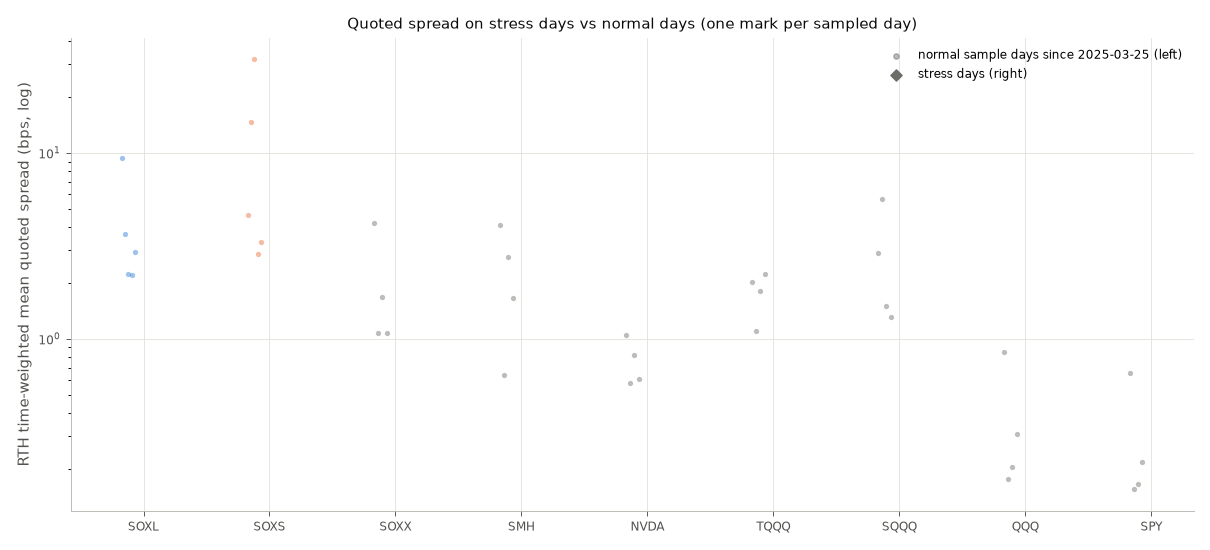

The data file committed next to this chart (first rows):
ticker, sample, n_days, daily_ret_pct, daily_range_pct, daily_volume, daily_dollar_volume, close_unadj, tw_mean_spread_cents, tw_median_spread_cents, tw_mean_spread_bps, tw_p90_spread_bps, share_time_one_tick, tw_mean_bid_usd, tw_mean_ask_usd, tw_mean_bid_sh, tw_mean_ask_sh, msgs_per_sec, px_changes_per_sec, n_luld_quotes, eff_bps_dw, realized_bps_dw_300s, impact_bps_dw_300s, sd_mid_ret_1m_bps
SOXL, normal days since 2025-03-25 (median), 5, 3.499, 4.785, 84440287, 4236358557, 46.58, 1.008, 1.0, 2.937, 3.668, 0.9922, 77503, 97468, 1711, 2146, 64.85, 7.861, 0.0, 1.789, -1.012, 2.648, 20.28
SOXS, normal days since 2025-03-25 (median), 5, -3.568, 5.194, 68878619, 1086574347, 23.09, 1.036, 1.0, 4.639, 4.46, 0.9645, 63250, 65535, 1957, 2027, 49.19, 5.266, 0.0, 4.225, 3.131, -0.4831, 21.77
SOXX, normal days since 2025-03-25 (median), 4, 0.8249, 1.784, 3760742, 1046607591, 278.9, 4.428, 4.0, 1.385, 2.115, 0.007085, 50806, 55760, 200.7, 224.4, 37.92, 12.09, 0.0, 0.7579, 0.9977, -0.4793, 7.272
SMH, normal days since 2025-03-25 (median), 4, 0.8862, 1.646, 5031416, 1570422734, 329.1, 7.471, 7.0, 2.209, 3.873, 0.004495, 61898, 57463, 211.3, 201, 31.56, 9.053, 0.0, 1.302, -0.04565, 1.047, 6.832
NVDA, normal days since 2025-03-25 (median), 4, 1.184, 2.645, 164075406, 29237804675, 179.1, 1.137, 1.0, 0.7135, 0.8363, 0.8856, 86191, 91096, 616.8, 616.1, 102.3, 16.51, 0.0, 0.5075, 0.6498, 0.07365, 7.229
TQQQ, normal days since 2025-03-25 (median), 4, 0.5442, 2.969, 74569651, 3738163878, 52.74, 1.003, 1.0, 1.915, 1.919, 0.9977, 306432, 290524, 4936, 4904, 84.06, 2.423, 0.0, 1.619, 2.026, -0.3323, 12.13
SQQQ, normal days since 2025-03-25 (median), 4, -0.5033, 3.021, 60766550, 2821979859, 51.19, 1.004, 1.0, 2.189, 2.188, 0.9976, 240135, 239623, 5011, 5070, 112.7, 3.998, 0.0, 1.888, 0.1987, 2.648, 12.37
QQQ, normal days since 2025-03-25 (median), 4, 0.1779, 0.925, 34724480, 20989051130, 596.9, 1.786, 1.5, 0.2569, 0.3633, 0.4778, 252331, 291799, 395.2, 454, 159.5, 38.21, 0.0, 0.205, 0.03779, 0.136, 3.536
SPY, normal days since 2025-03-25 (median), 4, 0.0331, 0.8922, 57065678, 36055760476, 649.6, 1.281, 1.0, 0.1917, 0.2985, 0.7283, 272929, 277275, 421.5, 435.9, 139.7, 27.06, 0.0, 0.1714, -0.01988, 0.2964, 3.162
